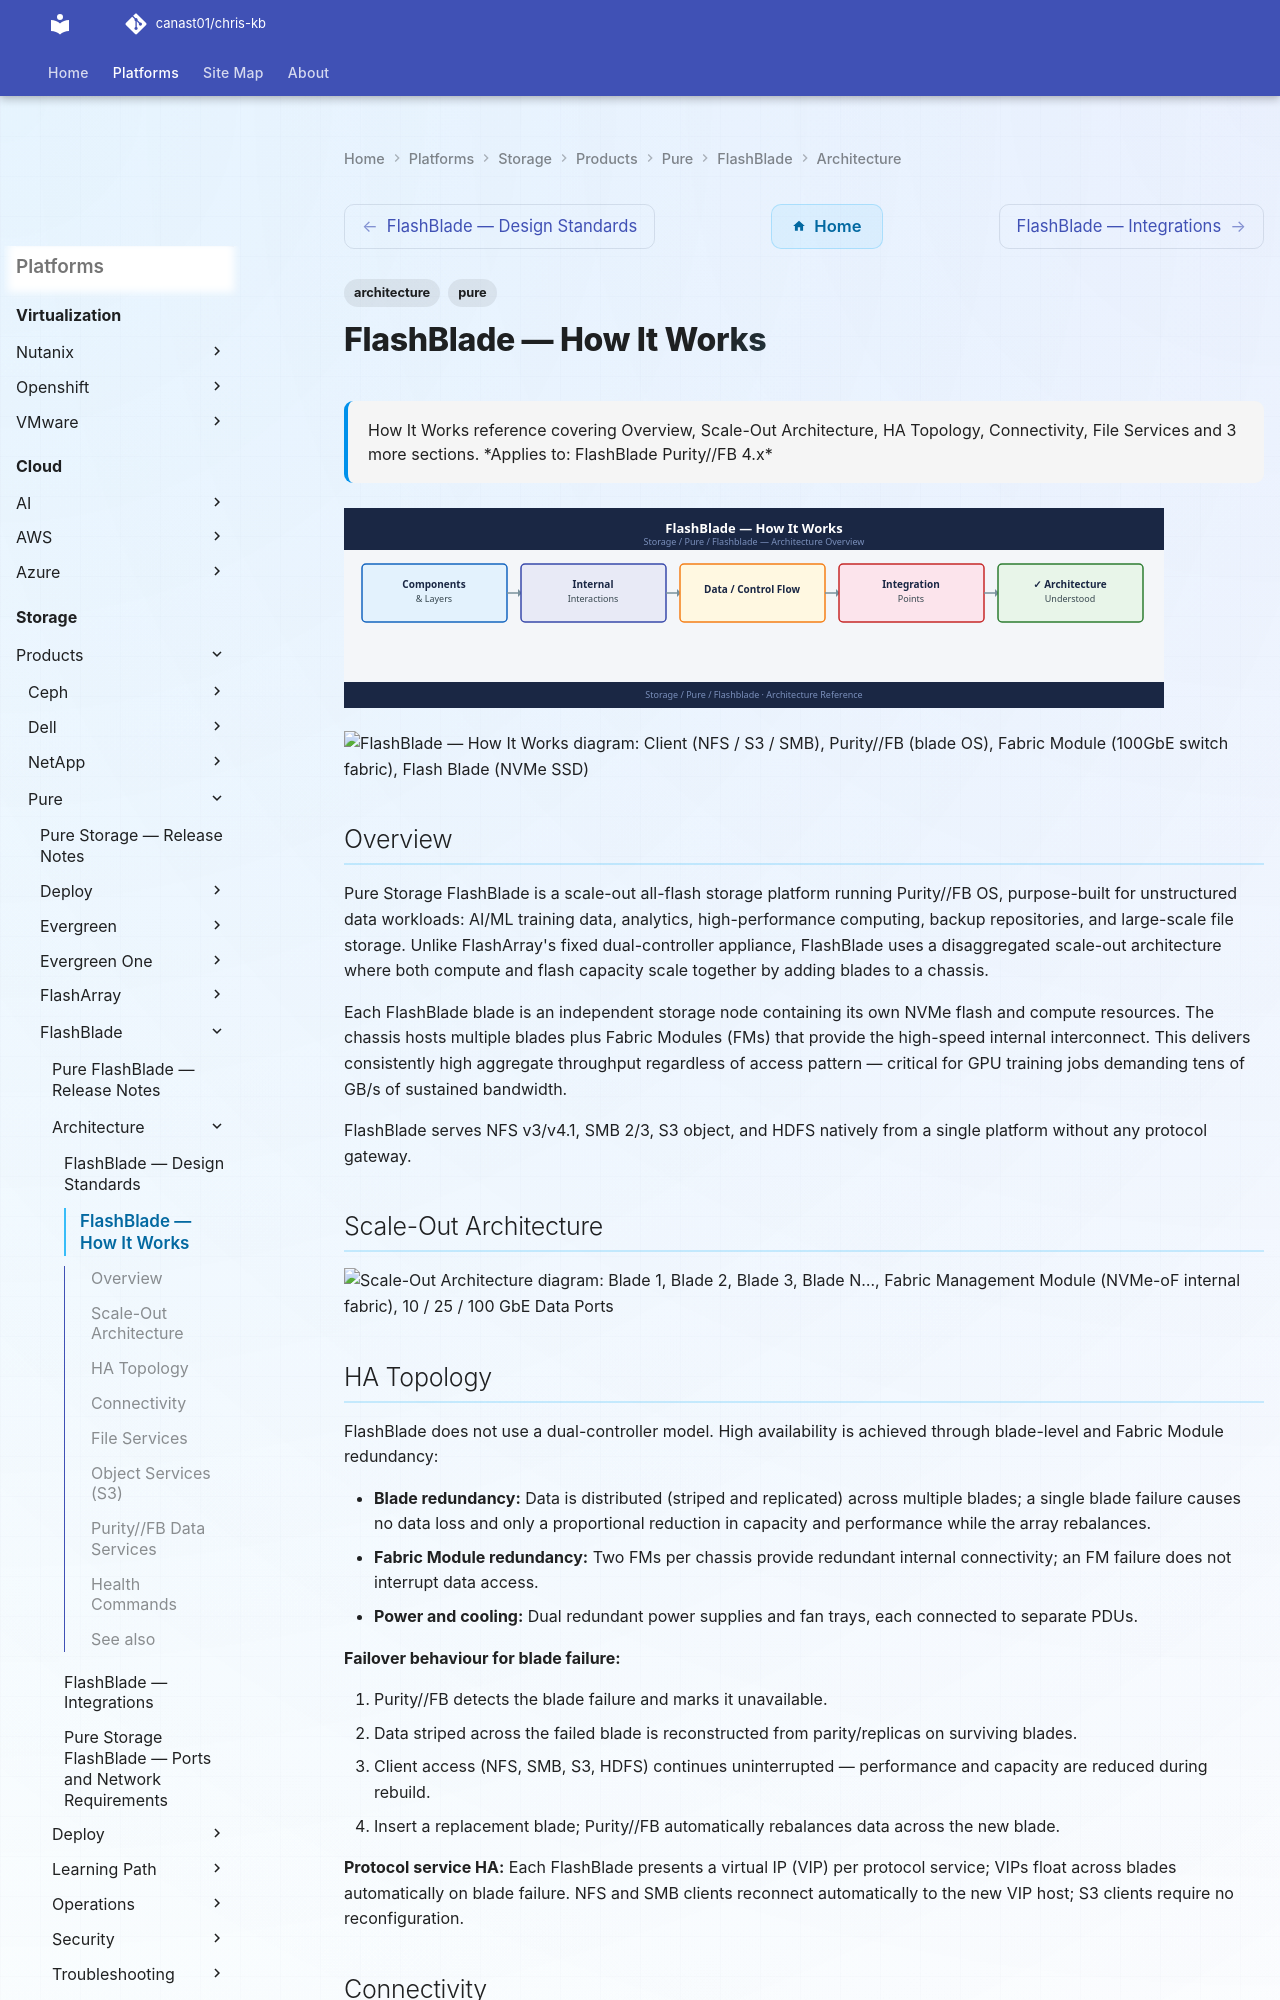

repository: canast01/chris-kb · page: storage/products/pure/flashblade/architecture/how-it-works/index.html · generator: mkdocs

---
tags:
  - architecture
  - pure
description: "How It Works reference covering Overview, Scale-Out Architecture, HA Topology, Connectivity, File Services and 3 more sections."
---
# FlashBlade — How It Works

<div class="kb-summary">
How It Works reference covering Overview, Scale-Out Architecture, HA Topology, Connectivity, File Services and 3 more sections.

*Applies to: FlashBlade Purity//FB 4.x*
</div>
![FlashBlade — How It Works](../../../../../assets/storage-pure-flashblade-architecture-how-it-works.svg)

```plantuml
@startuml
skinparam sequenceArrowThickness 1.5
skinparam roundcorner 5

actor "Client\n(NFS / S3 / SMB)" as CLT
participant "Purity//FB\n(blade OS)" as PURE
participant "Fabric Module\n(100GbE switch fabric)" as FAB
participant "Flash Blade\n(NVMe SSD)" as BLD
participant "Metadata Engine\n(distributed)" as META

CLT -> PURE: Read / Write request
PURE -> META: Lookup object / file metadata
META --> PURE: Blade address
PURE -> FAB: Route I/O to target blade
FAB -> BLD: NVMe read / write
BLD --> FAB: Data
FAB --> PURE: Response
PURE --> CLT: Data / ack

note over META,BLD: Erasure coding across blades\n(6+2 or 10+2); no RAID rebuild downtime
@enduml
```

## Overview

Pure Storage FlashBlade is a scale-out all-flash storage platform running Purity//FB OS, purpose-built for unstructured data workloads: AI/ML training data, analytics, high-performance computing, backup repositories, and large-scale file storage. Unlike FlashArray's fixed dual-controller appliance, FlashBlade uses a disaggregated scale-out architecture where both compute and flash capacity scale together by adding blades to a chassis.

Each FlashBlade blade is an independent storage node containing its own NVMe flash and compute resources. The chassis hosts multiple blades plus Fabric Modules (FMs) that provide the high-speed internal interconnect. This delivers consistently high aggregate throughput regardless of access pattern — critical for GPU training jobs demanding tens of GB/s of sustained bandwidth.

FlashBlade serves NFS v3/v4.1, SMB 2/3, S3 object, and HDFS natively from a single platform without any protocol gateway.

## Scale-Out Architecture

```d2
direction: right

B1: "Blade 1" {shape: rectangle}
B2: "Blade 2" {shape: rectangle}
B3: "Blade 3" {shape: rectangle}
BN: "Blade N…" {shape: rectangle}
FMM: "Fabric Management Module\n(NVMe-oF internal fabric" {shape: rectangle}
ETH: "10 / 25 / 100 GbE\nData Ports" {shape: rectangle}
NFS: "NFS v3/v4.1 Clients" {shape: rectangle}
S3: "S3 / Object Clients" {shape: rectangle}
SMB: "SMB Clients" {shape: rectangle}

B1 -> B2
B2 -> B3
B3 -> BN
BN -> FMM
FMM -> ETH
ETH -> NFS
ETH -> S3
ETH -> SMB
```
